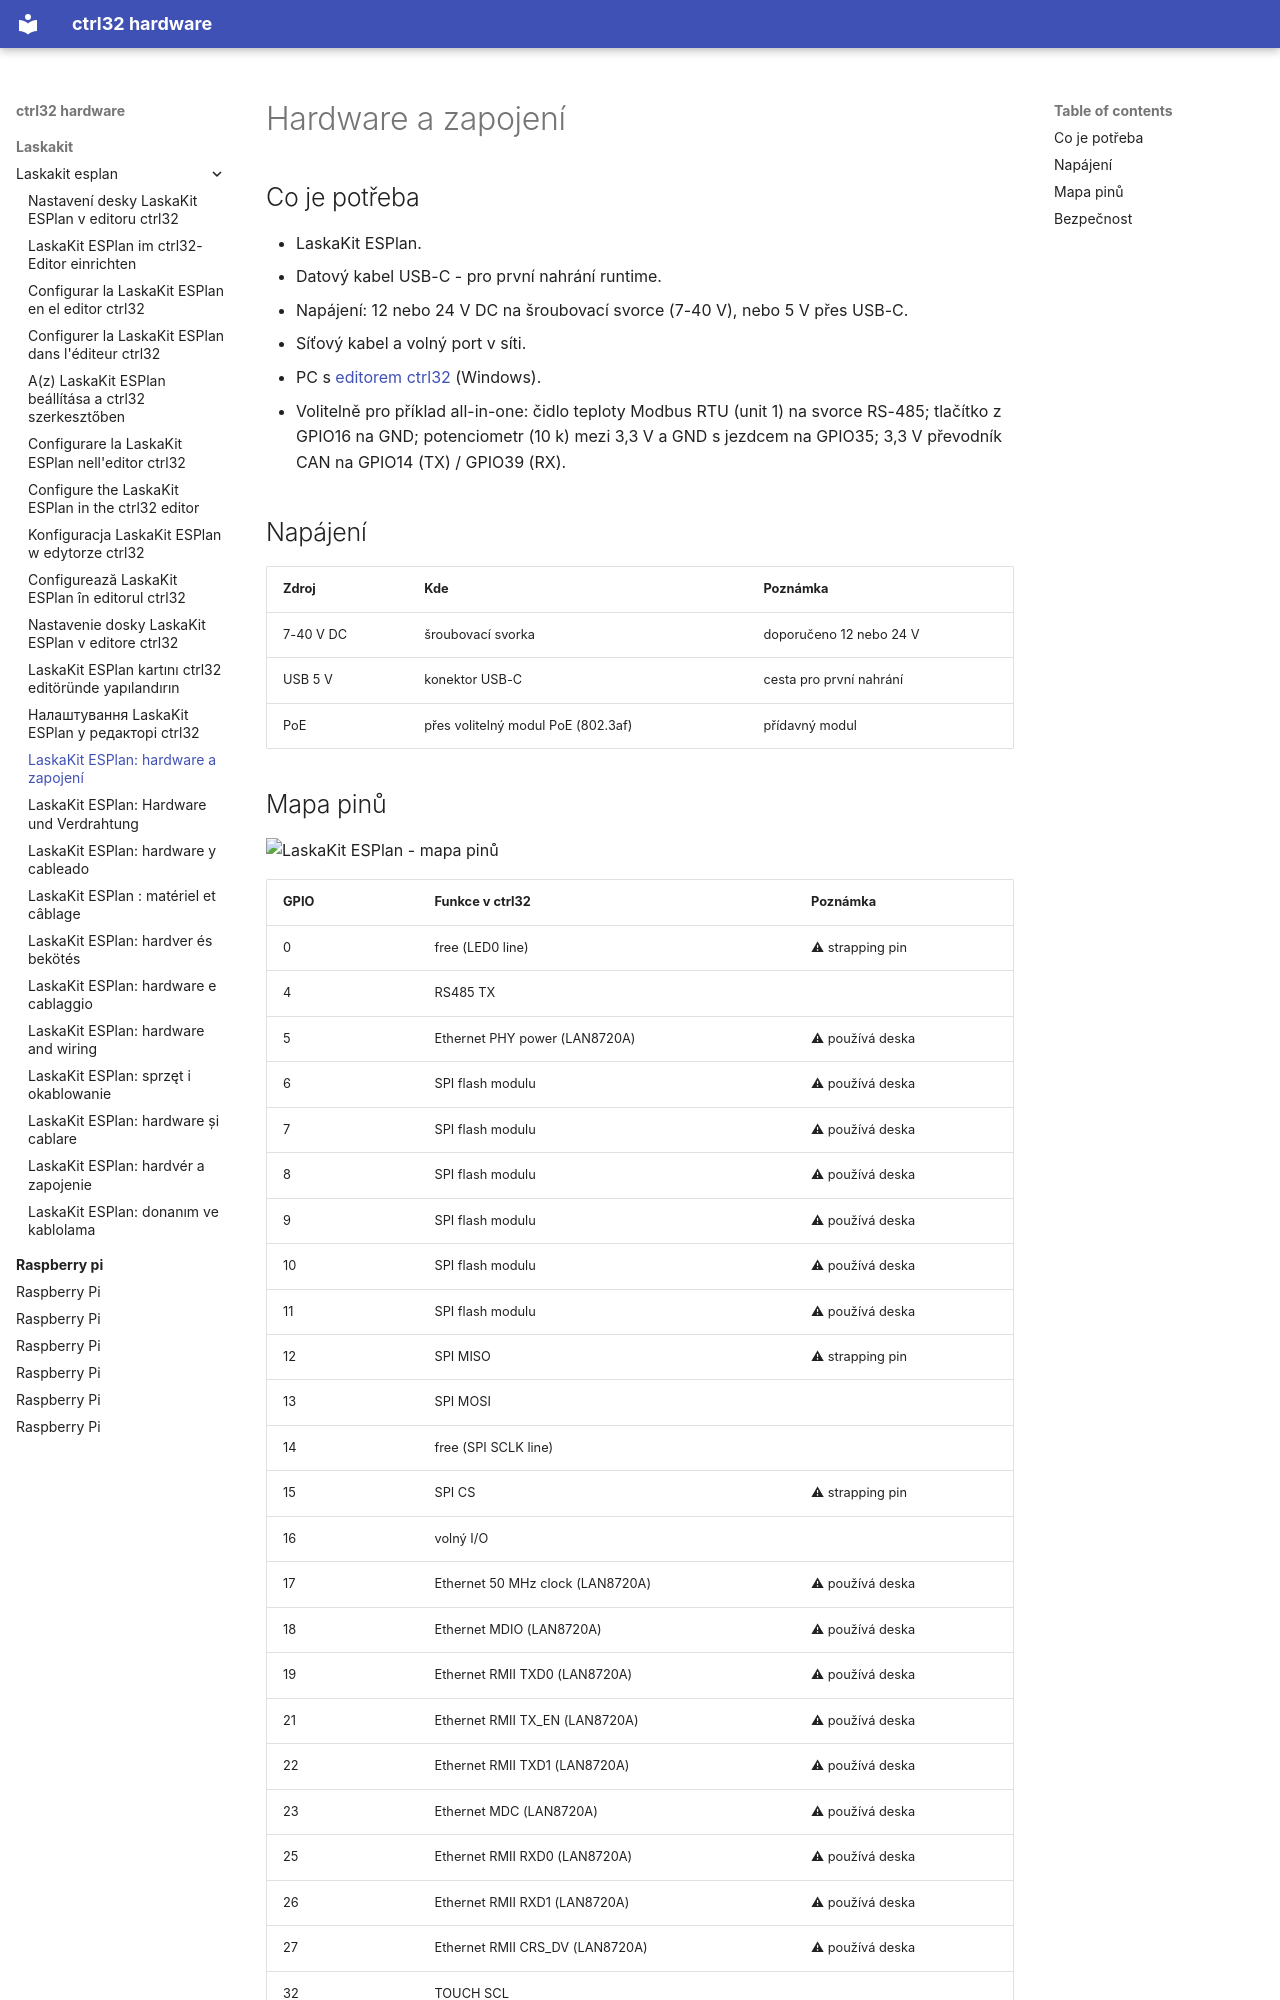

repository: ctrl32/hardware · page: laskakit/laskakit-esplan/hardware.cs/index.html · generator: mkdocs

---
title: 'LaskaKit ESPlan: hardware a zapojení'
slug: hardware
sidebar_position: 20
image: pinout/pinout.png
image_alt: LaskaKit ESPlan - mapa pinů
tags:
- esp32
- ethernet
- rs485
- modbus
- laskakit
---

# Hardware a zapojení

## Co je potřeba

- LaskaKit ESPlan.
- Datový kabel USB-C - pro první nahrání runtime.
- Napájení: 12 nebo 24 V DC na šroubovací svorce (7-40 V), nebo 5 V přes USB-C.
- Síťový kabel a volný port v síti.
- PC s [editorem ctrl32](https://ctrl32.com/download/) (Windows).
- Volitelně pro příklad all-in-one: čidlo teploty Modbus RTU (unit 1) na svorce RS-485; tlačítko z GPIO16 na GND; potenciometr (10 k) mezi 3,3 V a GND s jezdcem na GPIO35; 3,3 V převodník CAN na GPIO14 (TX) / GPIO39 (RX).

## Napájení

| Zdroj | Kde | Poznámka |
|---|---|---|
| 7-40 V DC | šroubovací svorka | doporučeno 12 nebo 24 V |
| USB 5 V | konektor USB-C | cesta pro první nahrání |
| PoE | přes volitelný modul PoE (802.3af) | přídavný modul |
